32-way image classification set "lego_set" from GitHub (ackejus2/Ackerman_Personal_Portfolio); label vocabulary: black, blue, bright light blue, bright light orange, bright light yellow, bright pink, brown, dark bluish gray, dark gray, dark pink, dark purple, dark tan, dark turquoise, lavender, light bluish gray, light gray, light violet, lime, magenta, medium blue, medium brown, medium lavender, medium nougat, metal blue, orange, purple, reddish brown, salmon, tan, white, yellow, yellowish green.

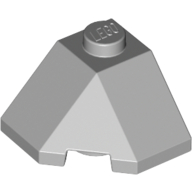
Label: metal blue

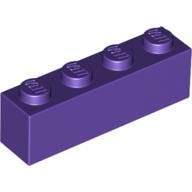
Label: dark purple

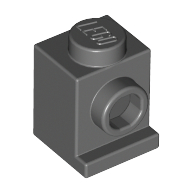
Label: dark bluish gray

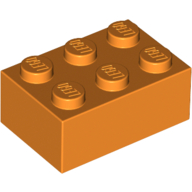
Label: orange

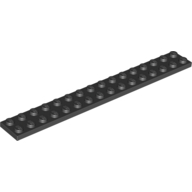
Label: black

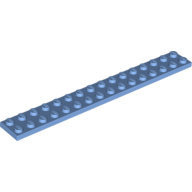
Label: medium blue
